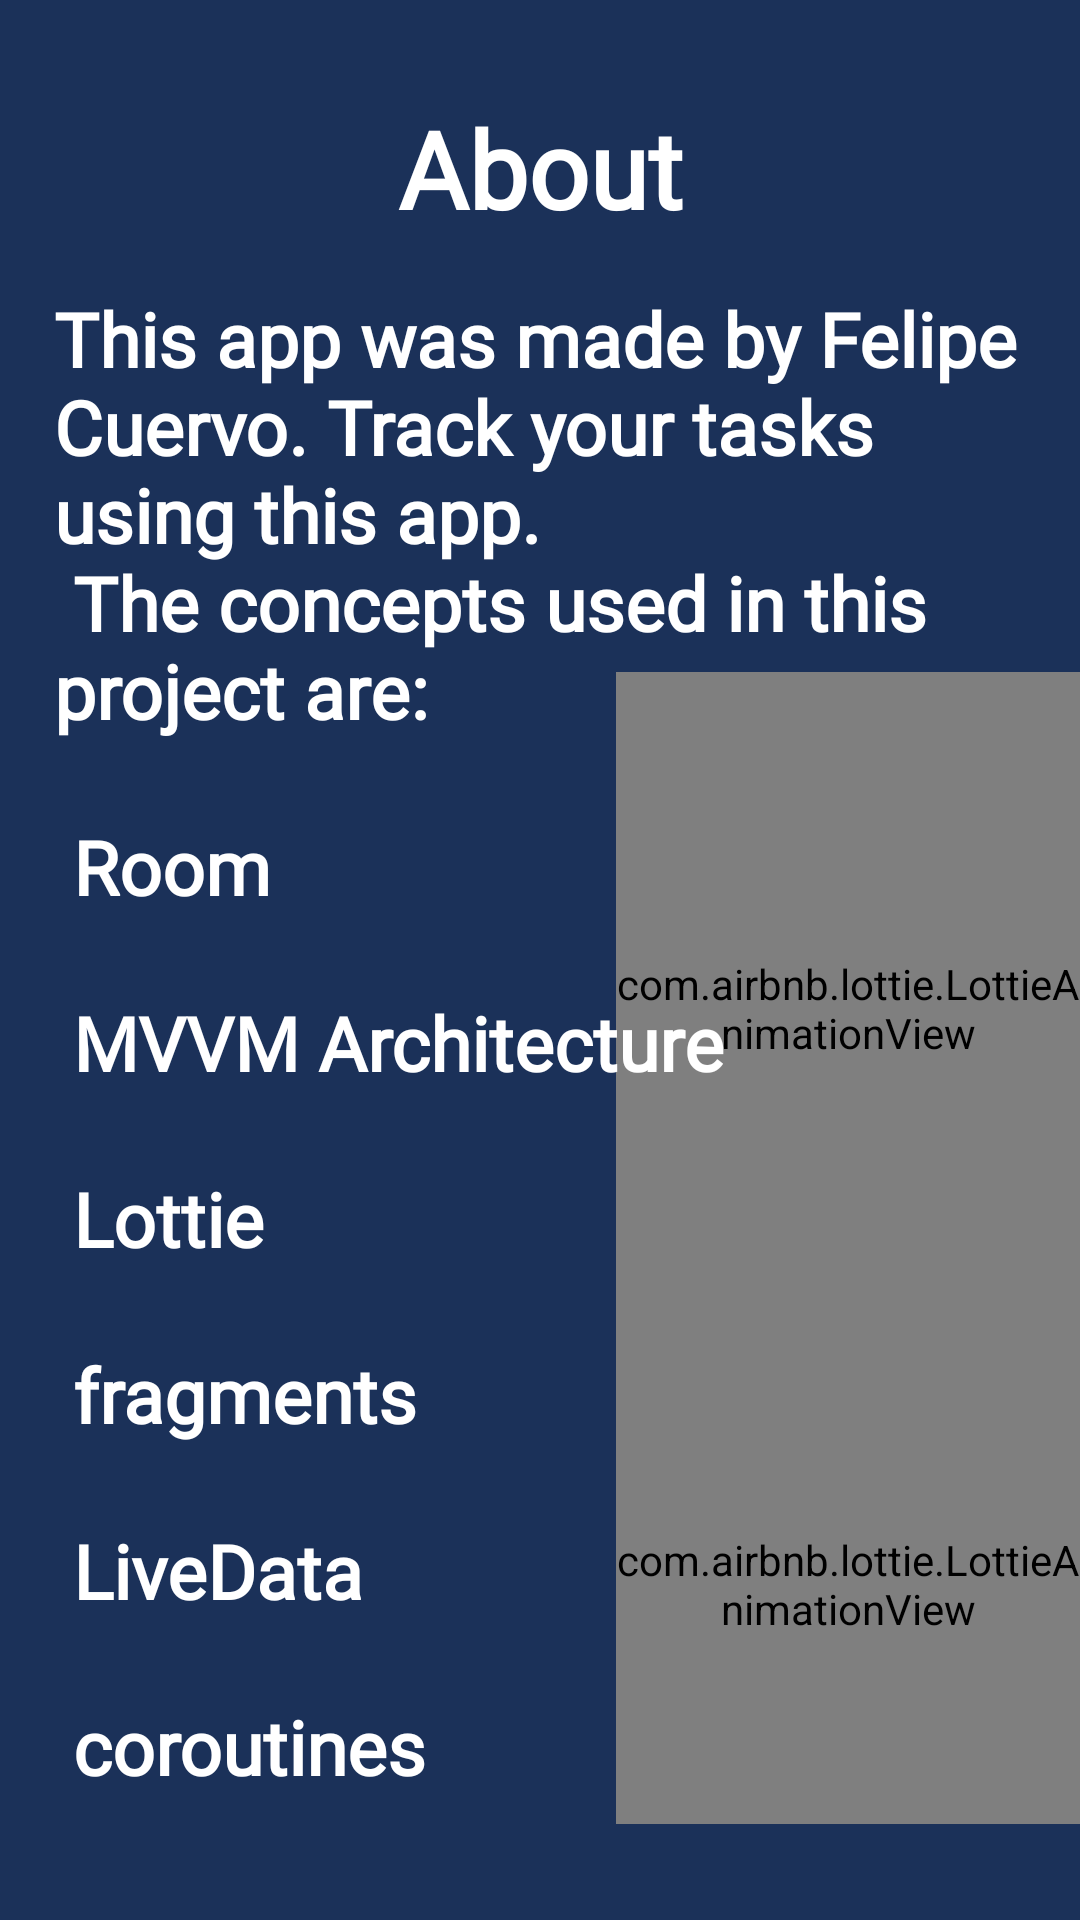

Layout XML and referenced resources for this Android screen:
<!-- AndroidManifest.xml: application theme Theme.ToDoApp -->
<!-- res/layout/fragment_about.xml -->
<?xml version="1.0" encoding="utf-8"?>
<FrameLayout xmlns:android="http://schemas.android.com/apk/res/android"
    xmlns:tools="http://schemas.android.com/tools"
    android:layout_width="match_parent"
    android:layout_height="match_parent"
    xmlns:app="http://schemas.android.com/apk/res-auto"
    tools:context=".view.about.About"
    android:background="@color/fragment_bg">


    <androidx.constraintlayout.widget.ConstraintLayout
        android:layout_width="match_parent"
        android:layout_height="match_parent">

        
        <androidx.constraintlayout.widget.Guideline
            android:id="@+id/aboutBeginColumn1"
            android:layout_width="wrap_content"
            android:layout_height="wrap_content"
            android:orientation="vertical"
            app:layout_constraintGuide_percent="0.05" />
        <androidx.constraintlayout.widget.Guideline
            android:id="@+id/aboutEndColumn1"
            android:layout_width="wrap_content"
            android:layout_height="wrap_content"
            android:orientation="vertical"
            app:layout_constraintGuide_percent="0.95" />


        <androidx.constraintlayout.widget.Guideline
            android:id="@+id/aboutBeginColumn2"
            android:layout_width="wrap_content"
            android:layout_height="wrap_content"
            android:orientation="vertical"
            app:layout_constraintGuide_percent="0.57" />
        <androidx.constraintlayout.widget.Guideline
            android:id="@+id/aboutEndColumn2"
            android:layout_width="wrap_content"
            android:layout_height="wrap_content"
            android:orientation="vertical"
            app:layout_constraintGuide_percent="1" />




        
        <androidx.constraintlayout.widget.Guideline
            android:id="@+id/aboutBeginRow1"
            android:layout_width="wrap_content"
            android:layout_height="wrap_content"
            android:orientation="horizontal"
            app:layout_constraintGuide_percent="0.05" />
        <androidx.constraintlayout.widget.Guideline
            android:id="@+id/aboutEndRow1"
            android:layout_width="wrap_content"
            android:layout_height="wrap_content"
            android:orientation="horizontal"
            app:layout_constraintGuide_percent="0.125" />


        <androidx.constraintlayout.widget.Guideline
            android:id="@+id/aboutBeginRow2"
            android:layout_width="wrap_content"
            android:layout_height="wrap_content"
            android:orientation="horizontal"
            app:layout_constraintGuide_percent="0.7" />
        <androidx.constraintlayout.widget.Guideline
            android:id="@+id/aboutEndRow2"
            android:layout_width="wrap_content"
            android:layout_height="wrap_content"
            android:orientation="horizontal"
            app:layout_constraintGuide_percent="0.95" />


        <androidx.constraintlayout.widget.Guideline
            android:id="@+id/aboutBeginRow3"
            android:layout_width="wrap_content"
            android:layout_height="wrap_content"
            android:orientation="horizontal"
            app:layout_constraintGuide_percent="0.15" />
        <androidx.constraintlayout.widget.Guideline
            android:id="@+id/aboutEndRow3"
            android:layout_width="wrap_content"
            android:layout_height="wrap_content"
            android:orientation="horizontal"
            app:layout_constraintGuide_percent="0.95" />


        <androidx.constraintlayout.widget.Guideline
            android:id="@+id/aboutBeginRow4"
            android:layout_width="wrap_content"
            android:layout_height="wrap_content"
            android:orientation="horizontal"
            app:layout_constraintGuide_percent="0.35" />
        <androidx.constraintlayout.widget.Guideline
            android:id="@+id/aboutEndRow4"
            android:layout_width="wrap_content"
            android:layout_height="wrap_content"
            android:orientation="horizontal"
            app:layout_constraintGuide_percent="0.7" />

        
        <com.airbnb.lottie.LottieAnimationView
            android:id="@+id/astronautHeadphones"
            android:layout_width="0dp"
            android:layout_height="0dp"
            app:lottie_autoPlay="true"
            app:lottie_loop="true"
            app:lottie_rawRes="@raw/astronaut_headphones"

            app:layout_constraintBottom_toBottomOf="@+id/aboutEndRow2"
            app:layout_constraintEnd_toEndOf="@+id/aboutEndColumn2"
            app:layout_constraintStart_toStartOf="@+id/aboutBeginColumn2"
            app:layout_constraintTop_toTopOf="@+id/aboutBeginRow2"
            />

        <com.airbnb.lottie.LottieAnimationView

            android:layout_width="0dp"
            android:layout_height="0dp"
            app:lottie_autoPlay="true"
            app:lottie_loop="true"
            app:lottie_rawRes="@raw/smart_alien"

            app:layout_constraintBottom_toBottomOf="@+id/aboutEndRow4"
            app:layout_constraintEnd_toEndOf="@+id/aboutEndColumn2"
            app:layout_constraintStart_toStartOf="@+id/aboutBeginColumn2"
            app:layout_constraintTop_toTopOf="@+id/aboutBeginRow4"
            />

        <TextView
            android:layout_width="0dp"
            android:layout_height="0dp"
            android:textColor="@color/white"
            android:textStyle="bold"
            android:fontFamily="@font/galactic"
            android:text="About"
            android:gravity="center"
            android:autoSizeTextType="uniform"
            app:layout_constraintBottom_toBottomOf="@+id/aboutEndRow1"
            app:layout_constraintEnd_toEndOf="@+id/aboutEndColumn1"
            app:layout_constraintStart_toStartOf="@+id/aboutBeginColumn1"
            app:layout_constraintTop_toTopOf="@+id/aboutBeginRow1"
            />


        <TextView
            android:layout_width="0dp"
            android:layout_height="0dp"
            android:autoSizeTextType="uniform"
            android:fontFamily="@font/galactic"
            android:text="@string/aboutText"
            android:textColor="@color/white"

            android:textStyle="bold"
            app:layout_constraintBottom_toBottomOf="@+id/aboutEndRow3"
            app:layout_constraintEnd_toEndOf="@+id/aboutEndColumn1"
            app:layout_constraintHorizontal_bias="0.0"
            app:layout_constraintStart_toStartOf="@+id/aboutBeginColumn1"
            app:layout_constraintTop_toTopOf="@+id/aboutBeginRow3"
            app:layout_constraintVertical_bias="0.0" />

    </androidx.constraintlayout.widget.ConstraintLayout>


    

</FrameLayout>
<!-- resources referenced by this layout -->
<resources>
  <color name="fragment_bg">#1b3159</color>
  <color name="white">#FFFFFFFF</color>
  <string name="aboutText">This app was made by Felipe Cuervo. Track your tasks using this app.
          \n The concepts used in this project are: \n \n Room \n \n MVVM Architecture \n \n Lottie \n \n fragments\n \n LiveData \n \n coroutines</string>
  <style name="Theme.ToDoApp" parent="Theme.AppCompat.DayNight.NoActionBar">
          
          <item name="colorPrimary">@color/splash_bg</item>
          <item name="colorPrimaryVariant">@color/black</item>
          <item name="colorOnPrimary">@color/white</item>
          
          <item name="colorSecondary">@color/teal_200</item>
          <item name="colorSecondaryVariant">@color/teal_700</item>
          <item name="colorOnSecondary">@color/black</item>
          
          <item name="android:statusBarColor">@color/black</item>
          
      </style>
  <color name="splash_bg">#1E293B</color>
  <color name="black">#FF000000</color>
  <color name="teal_200">#FF03DAC5</color>
  <color name="teal_700">#FF018786</color>
</resources>
